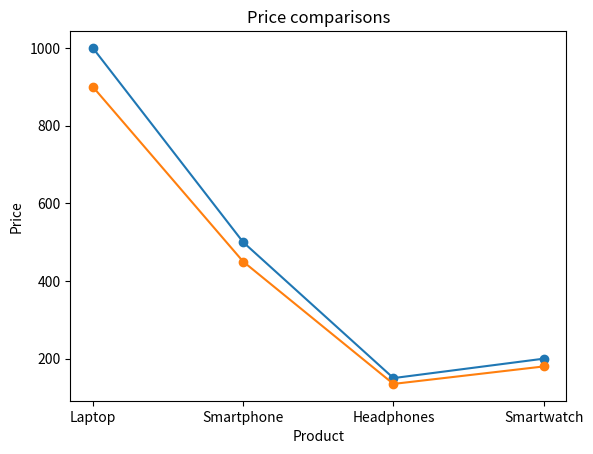

Reproduce this figure in Python.
# E-Commerce Product analysis
#Store Product Prices 
#Apply 10% discount on each product price using numpy
#create a dataframe 
#plot a price comparison graph(Product  and discounted price bar graph)
#plot a line graph of original price vs discounted price
import numpy as np
import pandas as pd
import matplotlib.pyplot as plt

products = ["Laptop", "Smartphone", "Headphones", "Smartwatch"]
prices = np.array([1000, 500, 150, 200])
discounted_prices = prices * 0.9 
df = pd.DataFrame({
    "Product": products,
    "Original Price": prices,
    "Discounted Price": discounted_prices
})
print(df)
plt.plot(df["Product"], df["Original Price"],marker = "o")
plt.plot(df["Product"], df["Discounted Price"],marker = "o")
plt.title("Price comparisons")
plt.xlabel("Product")
plt.ylabel("Price")
plt.show()
